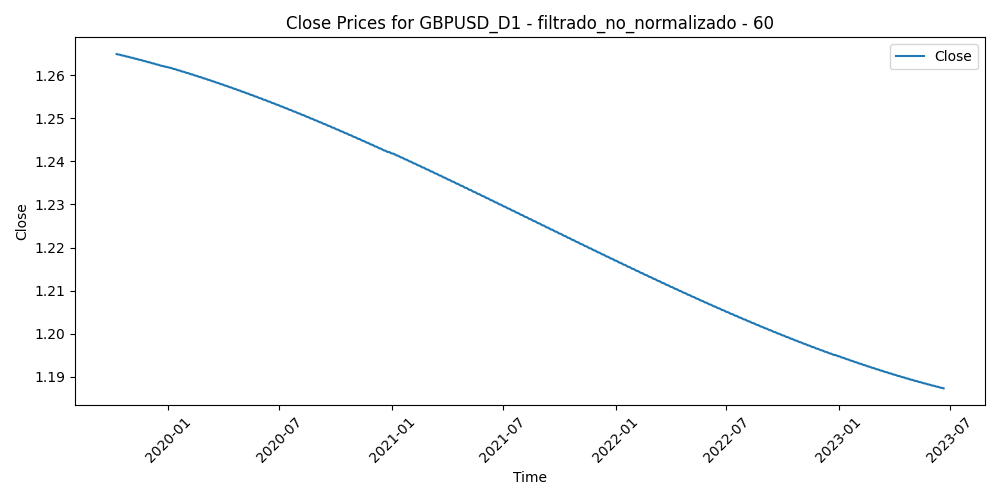

The data file committed next to this chart (first rows):
Time, Close, Volume, diferencia_media_60
2019-10-09, 1.265, 66757, 0.007294
2019-10-10, 1.265, 98657, -0.01664
2019-10-11, 1.265, 117830, -0.03701
2019-10-14, 1.265, 83295, -0.03229
2019-10-15, 1.265, 115140, -0.04988
2019-10-16, 1.265, 118752, -0.05369
2019-10-17, 1.265, 120649, -0.05928
2019-10-18, 1.265, 91654, -0.06539
2019-10-21, 1.265, 84476, -0.0639
2019-10-22, 1.264, 92554, -0.05401
2019-10-23, 1.264, 88838, -0.05674
2019-10-24, 1.264, 78247, -0.04945
2019-10-25, 1.264, 61207, -0.04618
2019-10-28, 1.264, 57737, -0.04738
2019-10-29, 1.264, 70836, -0.0475
2019-10-30, 1.264, 68655, -0.04949
2019-10-31, 1.264, 76132, -0.05247
2019-11-01, 1.264, 68431, -0.05058
2019-11-04, 1.264, 55788, -0.0436
2019-11-05, 1.264, 69052, -0.04231
2019-11-06, 1.264, 54683, -0.03831
2019-11-07, 1.264, 74118, -0.03296
2019-11-08, 1.264, 58610, -0.02846
2019-11-11, 1.264, 52693, -0.03447
2019-11-12, 1.264, 63970, -0.03258
2019-11-13, 1.264, 61371, -0.03202
2019-11-14, 1.264, 57844, -0.03404
2019-11-15, 1.264, 49106, -0.03507
2019-11-18, 1.264, 56896, -0.03879
2019-11-19, 1.263, 59849, -0.03519
2019-11-20, 1.263, 58541, -0.03361
2019-11-21, 1.263, 57442, -0.03081
2019-11-22, 1.263, 59771, -0.02187
2019-11-25, 1.263, 53466, -0.02733
2019-11-26, 1.263, 55437, -0.02264
2019-11-27, 1.263, 60554, -0.02639
2019-11-28, 1.263, 55457, -0.02524
2019-11-29, 1.263, 54929, -0.0264
2019-12-02, 1.263, 56063, -0.02635
2019-12-03, 1.263, 57553, -0.03037
2019-12-04, 1.263, 65990, -0.04021
2019-12-05, 1.263, 55495, -0.04438
2019-12-06, 1.263, 54961, -0.04117
2019-12-09, 1.263, 53835, -0.04047
2019-12-10, 1.263, 57342, -0.04071
2019-12-11, 1.263, 66250, -0.04344
2019-12-12, 1.263, 89941, -0.04016
2019-12-13, 1.262, 117954, -0.05473
2019-12-16, 1.262, 73777, -0.05326
2019-12-17, 1.262, 85013, -0.03171
2019-12-18, 1.262, 84095, -0.02546
2019-12-19, 1.262, 76428, -0.01704
2019-12-20, 1.262, 61411, -0.01477
2019-12-23, 1.262, 64387, -0.007883
2019-12-24, 1.262, 49911, -0.008963
2019-12-26, 1.262, 41657, -0.01159
2019-12-27, 1.262, 66886, -0.01912
2019-12-30, 1.262, 64715, -0.02036
2019-12-31, 1.262, 58043, -0.03302
2020-01-02, 1.262, 76814, -0.01985
... 901 more rows
